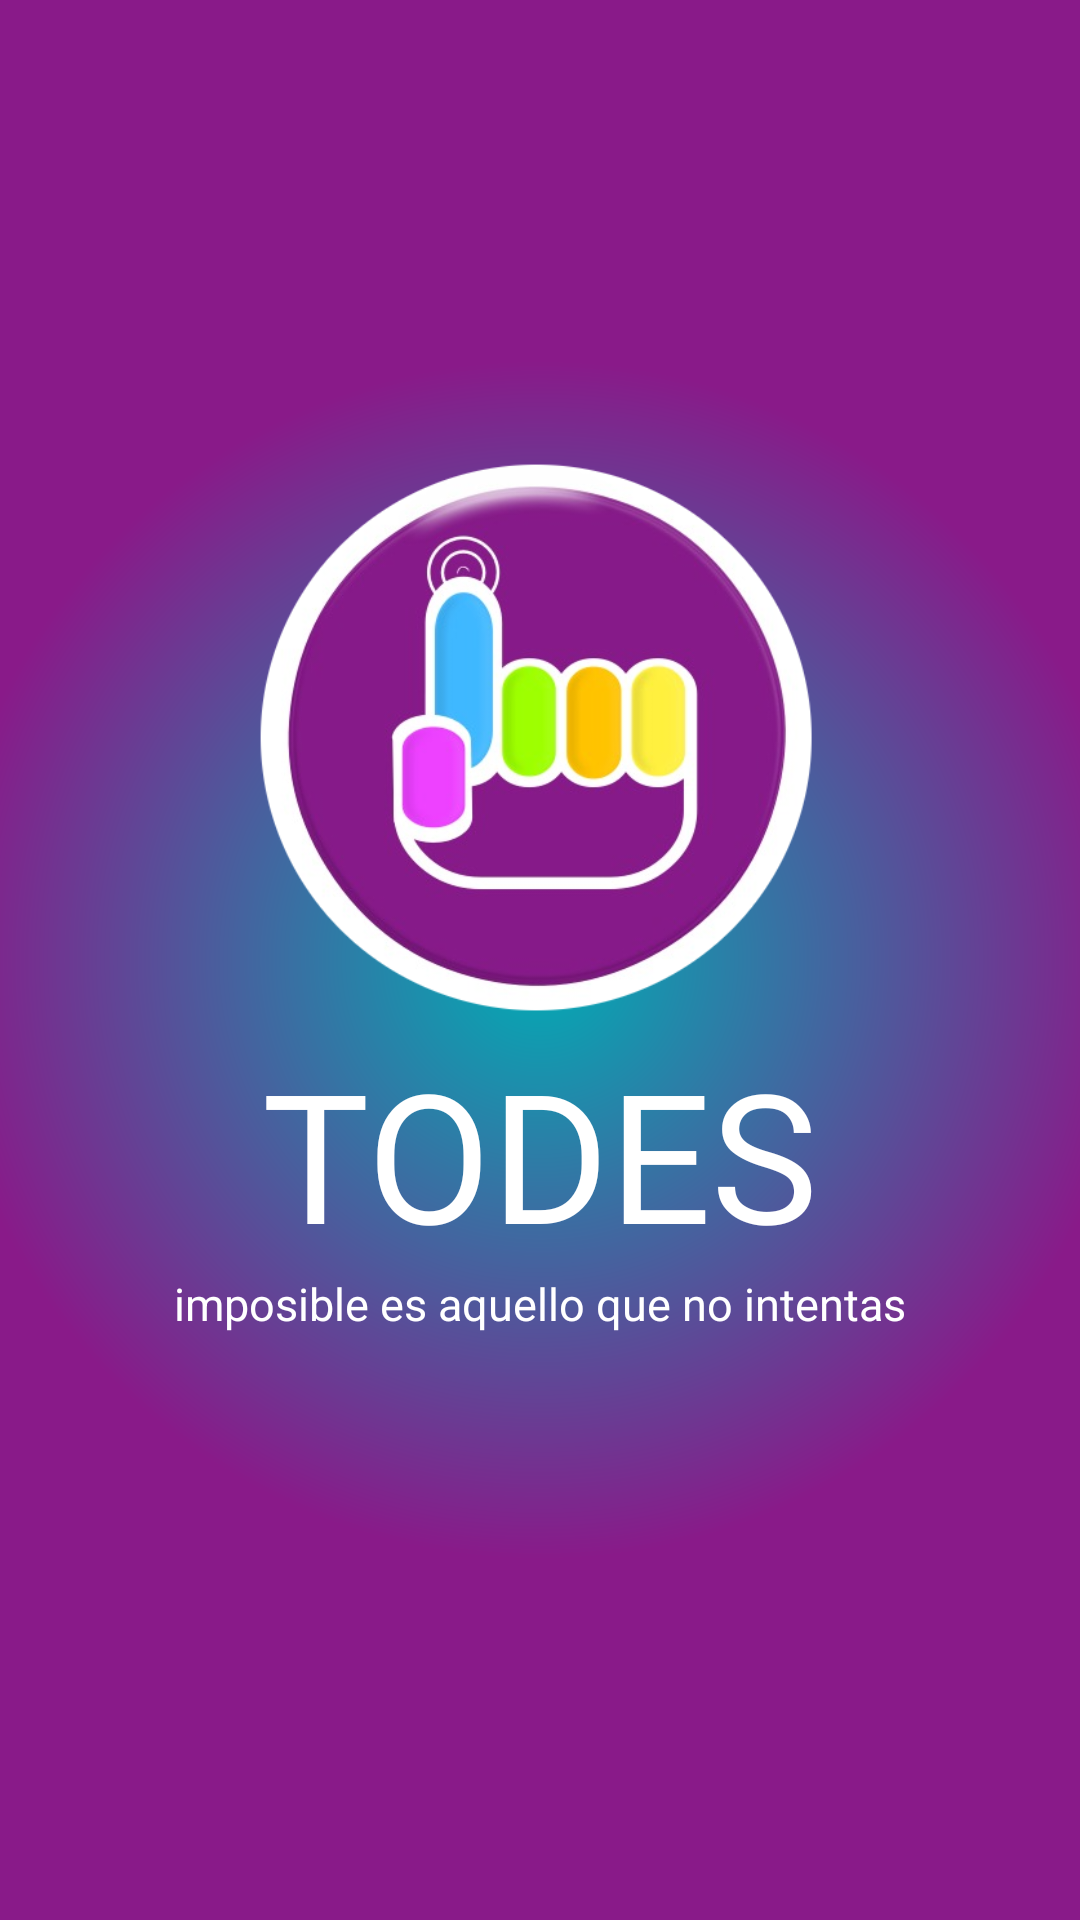

Layout XML and referenced resources for this Android screen:
<!-- AndroidManifest.xml: application theme Theme.Android_Todes -->
<!-- res/layout/activity_main.xml -->
<?xml version="1.0" encoding="utf-8"?>
<androidx.constraintlayout.widget.ConstraintLayout xmlns:android="http://schemas.android.com/apk/res/android"
    xmlns:app="http://schemas.android.com/apk/res-auto"
    xmlns:tools="http://schemas.android.com/tools"
    android:layout_width="match_parent"
    android:layout_height="match_parent"
    tools:context=".MainActivity"
    android:background="@drawable/fondo">


    <LinearLayout
        android:layout_width="match_parent"
        android:layout_height="wrap_content"
        android:gravity="center"
        android:orientation="vertical"
        app:layout_constraintBottom_toBottomOf="parent"
        app:layout_constraintEnd_toEndOf="parent"
        app:layout_constraintHorizontal_bias="0.0"
        app:layout_constraintStart_toStartOf="parent"
        app:layout_constraintTop_toTopOf="parent"

        app:layout_constraintVertical_bias="0.425">

        <ImageView
            android:id="@+id/loguito"
            android:layout_width="200dp"
            android:layout_height="200dp"
            app:srcCompat="@drawable/splashicono" />

        <TextView
            android:id="@+id/todestext"
            android:layout_width="wrap_content"
            android:layout_height="wrap_content"
            android:fontFamily="@font/abeezee"
            android:text="TODES"
            android:textColor="@color/white"
            android:textSize="60sp">


        </TextView>

        <TextView
            android:id="@+id/descripcion"
            android:layout_width="wrap_content"
            android:layout_height="wrap_content"
            android:text="imposible es aquello que no intentas"
            android:textColor="@color/white"
            android:textSize="15sp">

        </TextView>


    </LinearLayout>


</androidx.constraintlayout.widget.ConstraintLayout>
<!-- resources referenced by this layout -->
<resources>
  <color name="white">#FFFFFFFF</color>
  <!-- drawable fondo (drawable) -->
  <?xml version="1.0" encoding="utf-8"?>
  <shape
      xmlns:android="http://schemas.android.com/apk/res/android">
  <gradient android:type="radial" android:startColor="#00ADB5" android:endColor="#891A89" android:gradientRadius="200dp"></gradient>
  </shape>
  <!-- drawable splashicono: png bitmap (drawable-v24, 131750 bytes) -->
  <style name="Theme.Android_Todes" parent="Theme.MaterialComponents.DayNight.DarkActionBar">
          
          <item name="colorPrimary">@color/purple_500</item>
          <item name="colorPrimaryVariant">@color/purple_700</item>
          <item name="colorOnPrimary">@color/white</item>
          
          <item name="colorSecondary">@color/teal_200</item>
          <item name="colorSecondaryVariant">@color/teal_700</item>
          <item name="colorOnSecondary">@color/black</item>
          
          <item name="android:statusBarColor" tools:targetApi="l">?attr/colorPrimaryVariant</item>
          
      </style>
  <color name="purple_500">#FF6200EE</color>
  <color name="purple_700">#FF3700B3</color>
  <color name="teal_200">#FF03DAC5</color>
  <color name="teal_700">#FF018786</color>
  <color name="black">#FF000000</color>
</resources>
